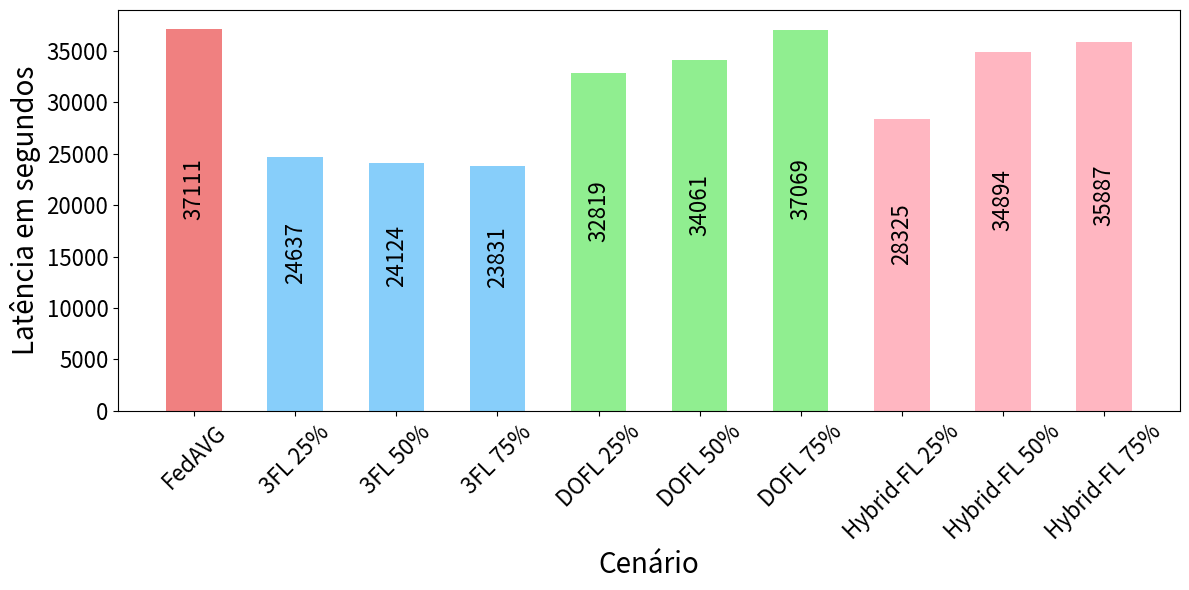

The matplotlib source for this figure:
import matplotlib.pyplot as plt
import numpy as np
plt.rc('xtick', labelsize=16)
plt.rc('ytick', labelsize=16)

FedAVG = [37111]

THREE_FL_6  = [24637]
THREE_FL_12 = [24124]
THREE_FL_19 = [23831]

DOFL_6  = [32819]
DOFL_12 = [34061]
DOFL_19 = [37069]


hybrid_6  = [28325]
hybrid_12 = [34894]
hybrid_19 = [35887]

# All data lists grouped together
data = [FedAVG, THREE_FL_6, THREE_FL_12, THREE_FL_19, DOFL_6, DOFL_12, DOFL_19, hybrid_6, hybrid_12, hybrid_19]

# Calculate means and standard deviations for each list
means = [int(np.mean(lst)) for lst in data]

# Number of groups and the width for the bars
num_groups = len(means)
bar_width = 0.55

# The x-axis positions for the groups
index = np.arange(num_groups)

# Defining colors for each group of bars
colors = ['lightcoral', 'lightskyblue', 'lightskyblue', 'lightskyblue', 'lightgreen', 'lightgreen', 'lightgreen', 'lightpink', 'lightpink', 'lightpink']

# Creating the bar chart with specified colors for each group
plt.bar(index, means, bar_width, capsize=8, color=colors)#, label='Acurácia média nas útlimas 10 rodadas')

# Adding mean values on top of each bar
for i, v in enumerate(means):
    plt.text(int(i), v/2, str(round(v, 2)), ha='center', va='bottom', fontsize=16, rotation=90)

# Customizing the chart
plt.gcf().set_size_inches(12, 6)
plt.xlabel('Cenário', fontsize=20)
plt.ylabel('Latência em segundos', fontsize=20)
plt.xticks(index, ['FedAVG', '3FL 25%', '3FL 50%', '3FL 75%', 'DOFL 25%', 'DOFL 50%', 'DOFL 75%', 'Hybrid-FL 25%', 'Hybrid-FL 50%', 'Hybrid-FL 75%'], rotation=45)
#plt.legend()

# Show the plot
plt.tight_layout()
#plt.show()
filename='latencias_all.pdf'
plt.savefig (filename)
print ('saved')
